pico-8 play session: no input (idle), after a click and taps of 🅾, ❎, 🅾+❎, 🅾 in the second before t = 0

[t = 1 s] idle ~1s (no d-pad/buttons)
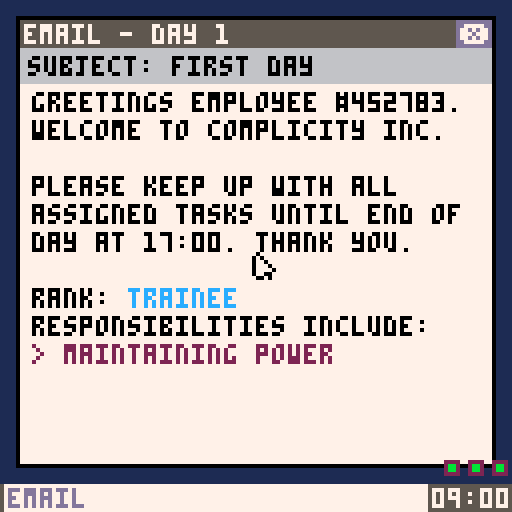

pico-8 cartridge
version 15
__lua__
-- complicity inc.
-- by connor halford

--[[
made solo in 48 hours for
ludum dare 40 compo based on
the theme 'the more you have,
the worse it is'
--]]

--[[
the fade code was written by
me during ld. i made a fade
chart myself too but it sucked
so i generated one with
http://kometbomb.net/pico8/fadegen.html
i feel like that's within rules
--]]

kinds={ --types of window
 "email",
 "click",
 "map",
 "files",
 "censor",
 "balance",
 "process",
}
title_height=7

clock_start=-10
clock_end=480 --8 hours * 60 min
ticks_per_minute=8
--ticks_per_minute=1
function new_task_clock()
 return clock+min_clock_per_task+flr(rnd(max_clock_per_task-min_clock_per_task))
end

--sfx ids
sfx_fail=0
sfx_wrong=1
sfx_right=2
sfx_scroll=3
sfx_censor=4
sfx_complete=5
sfx_email=6
sfx_click=7
sfx_file_destroy=8
sfx_file_drop=9
sfx_overtime=10
sfx_new_task=14
playing_sfx_scroll=false
playing_sfx_censor=false
channel_loop=3

censor_width=20
censor_height=8
censor_cols=flr(128/censor_width)
censor_rows=flr(32/censor_height)

jobs={
 "trainee",
 "junior",
 "associate",
 "expert",
 "senior",
 "manager",
 "administrator",
 "executive",
 "chief",
 "vice president",
 "president",
 "director",
 "partner",
 "owner",
 "prime minister",
 "king and/or queen",
 "emperor and/or empress",
 "god"
}
emails={{
 "subject: first day",
 "greetings employee #452783.",
 "welcome to complicity inc.",
 "",
 "please keep up with all",
 "assigned tasks until end of",
 "day at 17:00. thank you.",
 "",
 "job",
 "@@@",
},{
 "subject: congratulations",
 "greetings employee #452783.",
 "you have been performing",
 "your tasks well.",
 "",
 "you have been promoted to",
 "job",
 "@@@",
},{
 "subject: end of day summary",
 "greetings employee #452783.",
 "today's performance summary:",
 "completed_today",
 "maintained_today",
 "failed_today",
 "overtime_today",
 "",
 "all employees are reminded",
 "that failure to complete 3",
 "tasks in a day will lead to",
 "immediate termination.",
 "thank you.",
},{
 "subject: you're fired",
 "greetings employee #452783.",
 "you have failed to meet",
 "company standards and are",
 "being let go.",
 "",
 "days",
 "job",
 "completed_total",
 "maintained_total",
 "failed_total",
 "overtime_total",
 "",
 "have a nice day.",
}}

function draw_responsibilities(x,y)
 local dy,c=7,2
 print("responsibilities include:",x,y,0)
 if(rank>=1)print("> maintaining power",x,y+1*dy,c)
 if(rank>=2)print("> removal of unwanted assets",x,y+2*dy,c)
 if(rank>=3)print("> maintaining connections",x,y+3*dy,c)
 if(rank>=4)print("> championing our values",x,y+4*dy,c)
 if(rank>=5)print("> profit forecasts",x,y+5*dy,c)
 if(rank>=6)print("> improving society",x,y+6*dy,c)
end

function allocate_censor(b)
 b.col=next_censor%censor_cols
 b.row=flr(next_censor/censor_rows)
 for x=0,censor_width-1 do
  for y=0,censor_height-1 do
   sset(b.col*censor_width+x,
    64+b.row*censor_height+y,10)
  end
 end
 next_censor=(next_censor+1)%(censor_cols*censor_rows)
end

function add_icon(x,y,name)
 local i={}
 i.x=x i.y=y
 i.name=name
 if name=="destroy" then
  i.sx=0 i.sy=16
 end
 add(icons,i)
end

function add_window(x,y,kind)
 local w={}
 w.x=x w.y=y
 w.w=50 w.h=title_height+1
 w.tray_index=#windows+1
 w.kind=kind
 w.title=kind
 w.buttons={}
 if kind=="click" then
  w.w=56 w.h+=9
  w.title="reactor"
  w.percent=100
  add_button(w,"refuel",28,1,24,6)
 
 elseif kind=="map" then
  w.w=32 w.h+=52
  w.title="drone"
  w.pan_x=10
  w.pan_y=10
  w.cur_x=31
  w.cur_y=31
  w.target_x=w.cur_x
  w.target_y=w.cur_y
  w.visible=true
  w.percent=100
  add_button(w,"⬆️",11,36,8,6)
  add_button(w,"⬇️",11,44,8,6)
  add_button(w,"⬅️",1,40,8,6)
  add_button(w,"➡️",21,40,8,6)
 
 elseif kind=="files" then
  w.w=62 w.h+=35
  w.title="evidence"
  local rates={3,4,5,6}
  w.files={}
  for i=1,#rates do
   add(w.files,{
    x=4+(i-1)*14,y=15,percent=100,
    rate=rates[1+flr(rnd(#rates))]
   })
   w.files[#w.files].ox=w.files[#w.files].x
   w.files[#w.files].oy=w.files[#w.files].y
   del(rates,w.files[i].rate)
  end
  
 elseif kind=="censor" then
  w.w=53 w.h+=40
  w.percent=100
  w.num_done=0
  w.text={}
  w.blocks={}
  while #w.blocks<3 do
   w.blocks={}
   for y=0,3 do
    for x=0,5 do
     add(w.text,{x=x*8,y=y*8,
      s=4+flr(rnd(8))})
    end
    if rnd(1)<0.5 then --top
     add(w.blocks,{
      x=2+flr(rnd(35)),
      y=2+y*8,
      w=5+flr(rnd(10)),
      h=3,done=false})
    end
    if rnd(1)<0.5 then --bottom
     add(w.blocks,{
      x=2+flr(rnd(35)),
      y=6+y*8,
      w=5+flr(rnd(10)),
      h=3,done=false})
    end
   end
   for i=1,#w.blocks do
    allocate_censor(w.blocks[i])
   end
  end
  
 elseif kind=="balance" then
  w.w=68 w.h+=30
  w.percent=100
  w.target=1000*(11+flr(rnd(12)))
  w.target+=100*flr(rnd(10))
  local delta=1000*(3+flr(rnd(4)))
  delta+=100*flr(rnd(10))
  if rnd(1)<0.5 then
   w.current=w.target-delta
  else
   w.current=w.target+delta
  end
  add_button(w,"+$100",1,14,20,6)
  add_button(w,"+$200",23,14,20,6)
  add_button(w,"+$500",45,14,20,6)
  add_button(w,"-$100",1,22,20,6)
  add_button(w,"-$200",23,22,20,6)
  add_button(w,"-$500",45,22,20,6)
  
 elseif kind=="process" then
  w.w=63 w.h+=29
  w.heads={"🐱","😐"}
  w.bodies={"웃","★"}
  w.colors={9,12,2,11}
  w.watch={
   head=w.heads[1+flr(rnd(#w.heads))],
   col=w.colors[1+flr(rnd(#w.colors))]
  }
  w.jail={
   head=w.heads[1+flr(rnd(#w.heads))],
   col=w.colors[1+flr(rnd(#w.colors))]
  }
  while match(w.watch,w.jail) do
   w.jail={
    head=w.heads[1+flr(rnd(#w.heads))],
    col=w.colors[1+flr(rnd(#w.colors))]
   }
  end
  w.people={}
  w.wrong=0
  w.percent=100
  for i=1,15 do
   if rnd(1)<0.2 then
    if rnd(1)<0.5 then
     add(w.people,{
      head=w.watch.head,
      body=w.bodies[1+flr(rnd(#w.bodies))],
      col=w.watch.col })
    else
     add(w.people,{
      head=w.jail.head,
      body=w.bodies[1+flr(rnd(#w.bodies))],
      col=w.jail.col })
    end
   else
    add(w.people,{
     head=w.heads[1+flr(rnd(#w.heads))],
     body=w.bodies[1+flr(rnd(#w.bodies))],
     col=w.colors[1+flr(rnd(#w.colors))]})
   end
  end
  add_button(w,"☉",1,15,8,6)
  add_button(w,"▥",11,15,8,6)
  add_button(w,"⌂",21,15,8,6)
  
 elseif kind=="email" then
  w.w=119 w.h=112
  add_button(w,"❎",w.w-10,-title_height,8,6)
  w.email=1
  email_open=true
 end
 
 add(windows,w)
 if w.kind=="email" then
  w_start=-1 f_start=-1
  i_start=-1 dragging=nil
 elseif dragging=="window" or dragging=="file" then
  bring_to_front(w_start)
  w_start=#windows
 end
end

function add_email(email)
 add_window(4,4,"email")
 windows[#windows].email=email
 sfx(sfx_email)
end

function match(a,b)
 return a.head==b.head and a.col==b.col
end

function add_button(w,str,x,y,wd,h)
 local b={}
 b.str=str
 b.x=x b.y=y b.w=wd b.h=h
 add(w.buttons,b)
end

function remove_window(w)
 local tray_index=w.tray_index
 if (dragging=="window" or dragging=="file") and w==windows[#windows] then
  dragging=nil
  w_start=-1
  f_start=-1
 end
 del(windows,w)
 for i=1,#windows do
  if windows[i].tray_index>tray_index then
   windows[i].tray_index-=1
  end
 end
 if w_start>1 then
  w_start-=1
 end
end

function add_random_window(new_rank)
 local x=12+flr(rnd(64))
 local y=12+flr(rnd(64))
 sfx(sfx_new_task)
 if new_rank and rank<7 then
  if(rank==1)add_window(x,y,"click")
  if(rank==2)add_window(x,y,"files")
  if(rank==3)add_window(x,y,"map")
  if(rank==4)add_window(x,y,"censor")
  if(rank==5)add_window(x,y,"balance")
  if(rank==6)add_window(x,y,"process")
 else
  local options
  if(rank==1)options={"click"}
  if(rank==2)options={"click","files"}
  if(rank==3)options={"click","files","map"}
  if(rank==4)options={"click","files","map","censor"}
  if(rank==5)options={"click","files","map","censor","balance"}
  if(rank>=6)options={"click","files","map","censor","balance","process"}
  add_window(x,y,options[1+flr(rnd(#options))])
 end
end

function bring_to_front(i)
 if(i<1 or i>#windows)return
 local p=i
 while p<=#windows-1 do
  windows[p],windows[p+1]=windows[p+1],windows[p]
  p+=1
 end
end

function _init()
 poke(0x5f2d,1) --enable mouse
 
 pal_idx=0
 fade_dir=0
 fade_delay=0
 
 reset()
 --add_window(40,40,"click")
 --add_window(40,40,"map")
 --add_window(40,40,"files")
 --add_window(40,40,"censor")
 --add_window(40,40,"balance")
 --add_window(40,40,"process")
 --add_email(1)
end

function reset()
 windows={} --in render order
 icons={} --desktop icons
 email_open=false
 
 day=1
 rank=1
 completed_today=0
 completed_total=0
 maintained_today=0
 maintained_total=0
 failed_today=0
 failed_total=0
 overtime_total=0
 
 min_clock_per_task=60
 max_clock_per_task=120
 clock=clock_start
 clock_tick=0
 next_task_clock=new_task_clock()
 
 next_censor=0
 
 dragging=nil
 dragx=0 --pos offset
 dragy=0
 
 mx_start=0 --set on new click
 my_start=0
 w_start=-1 --clicked window
 b_start=-1 --clicked button
 i_start=-1 --clicked icon
 f_start=-1 --clicked file
 
 add_icon(4,4,"destroy")
end

function debug_update()
 if btnp(4) then
  add_random_window()
 end
 if btnp(5) then
  clock=clock_end
 end
 if btnp(0) then
  fade_dir=1
 end
end

function _update60()
 pmx=mx --previous frame's input
 pmy=my
 pmb=mb
 mx=stat(32) --mouse x
 my=stat(33) --mouse y
 mb=stat(34) --mouse buttons
 
 --screen fade
 local fade_spd=1
 if fade_dir<0 then
  pal_idx=max(0,pal_idx-fade_spd)
  if(pal_idx==0)fade_dir=0
 elseif fade_dir>0 then
  pal_idx=min(15,pal_idx+fade_spd)
  if(pal_idx>=15 and fade_delay==0)fade_delay=30
 end
 if fade_delay>0 then
  fade_delay-=1
  if fade_delay<=0 then
   windows={}
   w_start=-1
   if failed_today>=3 then
    --reset after game over
    reset()
   else
    --progress to next day
    clock=clock_start
    day+=1 rank+=1
    completed_today=0
    maintained_today=0
    failed_today=0
    min_clock_per_task=max(30,60-4*rank)
    max_clock_per_task=max(70,120-4*rank)
   end
   fade_dir=-1
  end
 end
 if(fade_dir~=0)return
 
 --mouseover, update, failure
 mouseover=nil
 for i=#windows,1,-1 do
  local w=windows[i]
  if mouseover==nil and in_window(mx,my,w) then
   mouseover=w
  end
  
  update_window(w)
  
  --task failure
  local fail=false
  if w.kind=="click" or w.kind=="map" or w.kind=="censor" or w.kind=="balance" then
   if(w.percent<=0)fail=true
  elseif w.kind=="files" then
   for f=1,#w.files do
    if(w.files[f].percent<=0)fail=true
   end
  elseif w.kind=="process" then
   if(w.wrong>=3 or w.percent<=0)fail=true
  end
  if fail then
   failed_today+=1
   failed_total+=1
   sfx(sfx_fail)
   if w_start>=1 and w_start<=#windows and w==windows[w_start] then
    w_start=-1
   end
   remove_window(w)
   if failed_today>=3 then
    maintained_total+=calc_maintained()
    overtime_total+=max(0,clock-clock_end)
    windows={}
    w_start=-1
    add_email(4)
    break
   end
  end
 end
 
 if release() and playing_sfx_scroll then
  playing_sfx_scroll=false
  sfx(-2,channel_loop)
 end
 
 if click() then
  mx_start=mx
  my_start=my
  w_start=-1
  b_start=-1
  i_start=-1
  f_start=-1
  
  --click window brings to front
  for i=#windows,1,-1 do
   local w=windows[i]
   if in_window(mx,my,w) then
    bring_to_front(i)
    w_start=#windows
    
    --click buttons in window
    for j=1,#w.buttons do
     local b=w.buttons[j]
     if in_rect(mx,my,w.x+1+b.x,w.y+1+title_height+b.y,b.w,b.h) then
      button_click(w,b)
      b_start=j
      break
     end
    end
    
    --click files in window
    if w.kind=="files" and not email_open then
     for j=1,#w.files do
      local f=w.files[j]
      if in_rect(mx,my,w.x+1+f.x,w.y+1+title_height+f.y,9,14) then
       f_start=j
       break
      end
     end
    end
    
    break
   end
  end
  
  --grab icons
  if w_start==-1 then
   for i=1,#icons do
    if in_rect(mx,my,icons[i].x,icons[i].y,16,16) then
     i_start=i
    end
   end
  end
 end
 
 if held() and w_start>0 and b_start>0 then
  button_hold(windows[w_start],windows[w_start].buttons[b_start])
 end
 
 --drag things around
 if dragging=="window" then
  windows[#windows].x=mx-dragx
  windows[#windows].y=my-dragy
  if not held() then
   dragging=nil
   sfx(sfx_file_drop)
  end
  
 elseif dragging=="icon" then
  icons[i_start].x=mx-dragx
  icons[i_start].y=my-dragy
  if not held() then
   dragging=nil
   sfx(sfx_file_drop)
   --icons[i_start].x=8*flr(icons[i_start].x/8)
   --icons[i_start].y=8*flr(icons[i_start].y/8)
  end
  
 elseif dragging=="file" then
  local f=windows[w_start].files[f_start]
  f.x=mx-dragx
  f.y=my-dragy
  if not held() then
   dragging=nil
   local destroyed=false
   for i=1,#icons do
    if icons[i].name=="destroy"
    and in_rect(mx,my,icons[i].x,icons[i].y,16,16) then
     del(windows[w_start].files,f)
     destroyed=true
     sfx(sfx_file_destroy)
     if #windows[w_start].files==0 then
      complete_task(windows[w_start])
     end
     break
    end
   end
   if not destroyed then
    f.x=f.ox f.y=f.oy
    sfx(sfx_file_drop)
   end
  end
  
 elseif held() then
  if w_start>0 then
   local w=windows[w_start]
   if in_title(mx_start,my_start,w) then
    sfx(sfx_click)
    dragging="window"
    dragx=mx-w.x
    dragy=my-w.y
   elseif f_start>0 then
    sfx(sfx_click)
    dragging="file"
    dragx=mx-windows[w_start].files[f_start].x
    dragy=my-windows[w_start].files[f_start].y
   end
  elseif i_start>0 then
   sfx(sfx_click)
   dragging="icon"
   dragx=mx-icons[i_start].x
   dragy=my-icons[i_start].y
  end
 end
 
 --remove completed censors
 for i=#windows,1,-1 do
  if windows[i].kind=="censor"
  and windows[i].num_done==#windows[i].blocks then
   complete_task(windows[i])
   if playing_sfx_censor then
    playing_sfx_censor=false
    sfx(-2,channel_loop)
   end
  end
 end
 
 --clock
 if not email_open then
  clock_tick+=1
  if clock_tick>=ticks_per_minute then
   clock+=1
   clock_tick-=ticks_per_minute
   if clock==0 then
    if(day==1)add_email(1)
    if(day>1)add_email(2)
   elseif day==1 and clock==90 then
    rank+=1
    add_email(2)
   elseif clock>=next_task_clock
   and clock<clock_end-30 then --don't spawn in last half hour
    add_random_window()
    next_task_clock=new_task_clock()
   elseif clock>=clock_end then
    --detect end of day
    maintained_today=calc_maintained()
    if maintained_today==#windows then
     maintained_total+=maintained_today
     overtime_total+=max(0,clock-clock_end)
     windows={}
     w_start=-1
     add_email(3)
    elseif clock-1<clock_end then
     sfx(sfx_overtime)
    end
   end
  end
 end
 
 --debug_update()
end

function update_window(w)
 if(email_open)return
 
 local scale=1+((rank-1)/10)
 
 if w.kind=="click" then
  w.percent=max(0,w.percent-0.08*scale)
  
 elseif w.kind=="map" then
  local dx=w.target_x-w.cur_x
  local dy=w.target_y-w.cur_y
  local d_sqr=dx*dx+dy*dy
  if d_sqr<=1 then
   --pick new target when close
   w.target_x=5+flr(rnd(57))
   w.target_y=5+flr(rnd(57))
  else
   --move to target
   local spd=0.1
   local ang=atan2(dx,dy)
   w.cur_x+=cos(ang)*spd
   w.cur_y+=sin(ang)*spd
  end
  --visibility detection
  w.visible=true
  local l,r=w.x+2,w.x+26
  local t,b=w.y+2+title_height,w.y+26+title_height
  local x,y=map_to_screen(w)
  if(x<l or x>r or y<t or y>b)w.visible=false
  if w.visible then
   w.percent=min(101,w.percent+0.08*scale)
  else
   w.percent=max(0,w.percent-0.08*scale)
  end
  
 elseif w.kind=="files" then
  for f=1,#w.files do
   w.files[f].percent=max(0,w.files[f].percent-w.files[f].rate*scale/100)
  end
  
 elseif w.kind=="censor" then
  local any_painting=false
  for i=1,#w.blocks do
   local b=w.blocks[i]
   if w==mouseover and dragging==nil
   and in_rect(mx,my,w.x+1+b.x,w.y+1+title_height+b.y,b.w-1,b.h-1)
   and not b.done then
    --paint into censor slot
    local sx=b.col*censor_width+mx-w.x-1-b.x
    local sy=64+1+b.row*censor_height+my-w.y-2-title_height-b.y
    sset(sx,sy,0)
    sset(sx+1,sy,0)
    sset(sx-1,sy,0)
    sset(sx,sy+1,0)
    sset(sx,sy-1,0)
    any_painting=true
    
    --sfx
    if not playing_sfx_censor then
     playing_sfx_censor=true
     sfx(sfx_censor,channel_loop)
    end
    
    --calculate if done
    sx=b.col*censor_width
    sy=64+b.row*censor_height
    local painted=0
    for x=0,b.w-1 do
     for y=0,b.h-1 do
      if sget(sx+x,sy+y)==0 then
       painted+=1
      end
     end
    end
    b.done=(painted==b.w*b.h)
    if(b.done)w.num_done+=1
    break
   end
  end
  if w==mouseover and not any_painting and playing_sfx_censor then
   playing_sfx_censor=false
   sfx(-2,channel_loop)
  end
  if w.num_done<#w.blocks then
   w.percent=max(0,w.percent-0.05*scale)
  end
  
 elseif w.kind=="balance" then
  w.percent=max(0,w.percent-0.03*scale)
  
 elseif w.kind=="process" then
  w.percent=max(0,w.percent-0.04*scale)
 end
end

function button_click(w,b)
 if w.kind~="map" then
  sfx(sfx_click)
 end
 
 if w.kind=="email" then
  --only one button: ❎
  email_open=false
  if w.email==3 then
   --progress to next day
   fade_dir=1
  elseif w.email==4 then
   --reset after game over
   fade_dir=1
  else
   add_random_window(true)
  end
  remove_window(w)
  next_task_clock=new_task_clock()
  w_start=-1
 end
 if(email_open)return
 
 if w.kind=="click" then
  --only one button: refuel
  w.percent=min(101,w.percent+10)
  
 elseif w.kind=="balance" then
  if(b.str=="+$100")w.current+=100
  if(b.str=="+$200")w.current+=200
  if(b.str=="+$500")w.current+=500
  if(b.str=="-$100")w.current-=100
  if(b.str=="-$200")w.current-=200
  if(b.str=="-$500")w.current-=500
  if w.current==w.target then
   complete_task(w)
  end
  
 elseif w.kind=="process" then
  if b.str=="☉" then
   if not match(w.watch,w.people[1]) then
    w.wrong+=1
    sfx(sfx_wrong)
   else
    sfx(sfx_right)
   end
  elseif b.str=="▥" then
   if not match(w.jail,w.people[1]) then
    w.wrong+=1
    sfx(sfx_wrong)
   else
    sfx(sfx_right)
   end
  elseif b.str=="⌂" then
   if match(w.watch,w.people[1]) or match(w.jail,w.people[1]) then
    w.wrong+=1
    sfx(sfx_wrong)
   else
    sfx(sfx_right)
   end
  end
  del(w.people,w.people[1])
  if #w.people==0 then
   complete_task(w)
  end
 end
end

function button_hold(w,b)
 if(email_open)return
 
 if w.kind=="map" then
  local spd=0.2
  if(b.str=="⬆️")w.pan_y=max(0,w.pan_y-spd)
  if(b.str=="⬇️")w.pan_y=min(20,w.pan_y+spd)
  if(b.str=="⬅️")w.pan_x=max(0,w.pan_x-spd)
  if(b.str=="➡️")w.pan_x=min(20,w.pan_x+spd)
  if not playing_sfx_scroll then
   playing_sfx_scroll=true
   sfx(sfx_scroll,channel_loop)
  end
 end
end

function complete_task(w)
 remove_window(w)
 completed_today+=1
 completed_total+=1
 w_start=-1
 f_start=-1
 sfx(sfx_complete)
 
 --if you complete something and
 --now there's nothing to do,
 --reduce timer dramatically
 if #windows==0 and clock<clock_end then
  local d=next_task_clock-clock
  local d2=15+flr(rnd(15))
  if(d>d2)next_task_clock=clock+d2
 end
end

function _draw()
 pal()
 palt()
 
 --screen fade
 for i=0,15 do
  pal(i,sget(32+pal_idx,8+i))
 end
 
 --cls
 rectfill(0,0,127,127,1)
 
 --draw icons
 for i=1,#icons do
  sspr(icons[i].sx,icons[i].sy,16,16,icons[i].x,icons[i].y)
  --local w=4*#icons[i].name
  --print(icons[i].name,icons[i].x+8-0.5*w,icons[i].y+17,7)
 end
 
 --draw windows
 for i=1,#windows do
  draw_window(windows[i])
 end
 
 draw_tray()
 
 --draw cursor
 if dragging=="icon" then
  sspr(icons[i_start].sx,icons[i_start].sy,16,16,icons[i_start].x,icons[i_start].y)
 elseif dragging=="file" then
  draw_file(windows[w_start],windows[w_start].files[f_start])
 end
 palt(0,false)
 palt(15,true)
 spr(1,mx-1,my-1)
 
 --debug_draw()
end

function draw_window(w)
 local l,r=w.x,w.x+w.w--left/right
 local t,b=w.y,w.y+w.h--top/bottom
 
 --window and title
 rect(l,t,r,b,0)
 l+=1 t+=1 r-=1 b-=1
 local bc=6
 if(w==windows[#windows])bc=7
 rectfill(l,t,r,b,bc)
 rectfill(l,t,r,t+title_height-1,5)
 print(w.title,l+1,t+1,bc)
 if w.kind=="email" then
  print("- day "..day,l+25,t+1,bc)
 end
 
 --buttons
 t+=title_height
 local x,y,wd,h
 for i=1,#w.buttons do
  local b=w.buttons[i]
  bc=13
  if w==mouseover and dragging==nil
  and in_rect(mx,my,l+b.x,t+b.y,b.w,b.h) then
   bc=14
  end
  rectfill(l+b.x,t+b.y,l+b.x+b.w,t+b.y+b.h,bc)
  print(b.str,l+b.x+1,t+b.y+1,7)
 end
 
 --custom per window type
 if w.kind=="click" then
  draw_bar(w,1,1,25,7,w.percent)

 elseif w.kind=="map" then
  --map
  rectfill(l+2,t+1,l+27,t+26,0)
  clip(l+3,t+2,24,24)
  sspr(96+w.pan_x,0+w.pan_y,12,12,l+3,t+2,24,24)
  --target
  local x,y=map_to_screen(w)
  rect(x,y,x+1,y+1,8)
  --compass
  if not w.visible then
   local cx,cy,length=l+13,t+13,7
   local dx,dy=x-cx,y-cy
   local ang=atan2(dx,dy)
   local endx,endy=cx+cos(ang)*length,cy+sin(ang)*length
   line(cx,cy,endx,endy,14)
   pset(endx,endy,8)
  end
  clip()
  draw_bar(w,3,28,24,7,w.percent)
  
 elseif w.kind=="files" then
  print("sensitive files",l+1,t+1,8)
  print("please dispose",l+3,t+7,8)
  for f=1,#w.files do
   draw_file(w,w.files[f])
  end
  
 elseif w.kind=="censor" then
  draw_bar(w,1,35,50,4,w.percent)
  rectfill(l+1,t+1,l+50,t+33,15)
  for i=1,#w.text do
   spr(w.text[i].s,l+2+w.text[i].x,t+1+w.text[i].y)
  end
  palt(0,false)
  palt(10,true)
  for i=1,#w.blocks do
   local b=w.blocks[i]
   sspr(b.col*censor_width,
    64+b.row*censor_height,
    b.w,b.h,w.x+1+b.x,w.y+1+title_height+b.y)
   if not w.blocks[i].done then
    rect(l+b.x-1,t+b.y-1,l+b.x+b.w,t+b.y+b.h,8)
   end
  end
  palt()
  
 elseif w.kind=="balance" then
  dollar(w.target,l+7,t+2,2)
  dollar(w.current,l+37,t+2,8)
  draw_bar(w,1,9,65,4,w.percent)
  
 elseif w.kind=="process" then
  line(l+32,t+1,l+32,t+21,5)
  print("☉",l+34,t+1,0)
  line(l+32,t+7,l+60,t+7,5)
  print("▥",l+34,t+9,0)
  line(l+32,t+15,l+60,t+15,5)
  print("⌂",l+34,t+17,0)
  print("other",l+42,t+17,13)
  draw_person(w.watch,l+42,t+1)
  draw_person(w.jail,l+42,t+9)
  rect(l+10,t+1,l+20,t+13,5)
  draw_person(w.people[1],l+12,t+3)
  if #w.people>1 then
   draw_person(w.people[2],l+1,t+3)
  end
  for i=0,2 do
   rectfill(l+39+i*6,t+24,l+42+i*6,t+27,2)
   local c=11
   if(w.wrong>=i+1)c=8
   rect(l+40+i*6,t+25,l+41+i*6,t+26,c)
  end
  draw_bar(w,1,24,29,4,w.percent)
  
 elseif w.kind=="email" then
  rectfill(l,t,l+w.w-2,t+8,6)
  print(emails[w.email][1],l+2,t+2,0)
  for i=2,#emails[w.email] do
   local text=emails[w.email][i]
   local x,y=l+3,t+11+7*(i-2)
   if text=="@@@" then
    draw_responsibilities(x,y)
   elseif text=="job" then
    print("rank:",x,y,0)
    print(jobs[rank],x+24,y,12)
   elseif text=="completed_today" then
    print(" "..completed_today.." task"..s(completed_today).." completed",x,y,3)
   elseif text=="maintained_today" then
    print(" "..maintained_today.." task"..s(maintained_today).." maintained",x,y,3)
   elseif text=="failed_today" then
    print(" "..failed_today.." task"..s(failed_today).." failed",x,y,8)
   elseif text=="overtime_today" then
    print(" "..(clock-clock_end).." min"..s(clock-clock_end).." unpaid overtime",x,y,8)
   elseif text=="days" then
    print("you worked for "..day.." day"..s(day),x,y,0)
   elseif text=="completed_total" then
    print(" "..completed_total.." task"..s(completed_total).." completed",x,y,3)
   elseif text=="maintained_total" then
    print(" "..maintained_total.." task"..s(maintained_total).." maintained",x,y,3)
   elseif text=="failed_total" then
    print(" "..failed_total.." tasks failed",x,y,8)
   elseif text=="overtime_total" then
    print(" "..overtime_total.." min"..s(overtime_total).." unpaid overtime",x,y,8)
   else
    print(text,x,y,0)
   end
  end
 end
end

function s(n) --for plural strings
 if(n==1)return ""
 return "s"
end

function draw_person(p,x,y)
 if p.body then
  print(p.body,x,y+4,p.col)
 end
 print(p.head,x,y,p.col)
end

function dollar(d,x,y,c)
 local s="$"..abs(d)
 if(d<0)s="-"..s
 print(s,x,y,c)
end

function draw_file(w,f)
 local l,t=w.x+1,w.y+1+title_height
 sspr(16,16,16,16,w.x+1+f.x,t+f.y)
 draw_bar(w,f.x-1,f.y+15,11,4,f.percent)
end

function draw_bar(w,x,y,wd,h,percent)
 local l,t=w.x+1,w.y+1+title_height
 rect(l+x,t+y,l+x+wd-1,t+y+h-1,2)
 bc=8+flr((percent-0.5)/25)
 if percent>0 then
  rectfill(l+x+1,t+y+1,
  l+x+1+(wd-3)*(percent/100),
  t+y+h-2,bc)
 end
end

function map_to_screen(w)
 local x=w.x+2+w.cur_x-2*flr(w.pan_x)
 local y=w.y+title_height+2+w.cur_y-2*flr(w.pan_y)
 return x,y
end

function draw_tray()
 rectfill(0,121,127,127,5)
 
 local tw=(107-#windows)/#windows
 local x,y=1,0
 local ti=1
 while ti<=#windows do
  for i=1,#windows do
   local w=windows[i]
   if w.tray_index==ti then
    clip()
    local bc=6
    if(i==#windows)bc=7
    
    --click tray to pick window
    if in_rect(mx,my,flr(x),121,tw-1,6) then
     if(dragging==nil)bc=15
     if click() then
      bring_to_front(i)
      sfx(sfx_click)
     end
    end
    
    rectfill(x,121,x+tw-1,127,bc)
    clip(x,122,tw,5)
    print(w.title,x+1,122,13)
    
    x+=tw+1
    break
   end
  end
  ti+=1
 end
 clip()
 
 --today fails
 x,y=111,115
 for i=0,2 do
  rectfill(x+i*6,y,x+3+i*6,y+3,2)
  local c=11
  if(failed_today>=i+1)c=8
  rect(x+1+i*6,y+1,x+2+i*6,y+2,c)
 end
 
 --clock
 local c=7
 if(clock>clock_end)c=8
 print(get_time_str(),108,122,c)
end

function debug_draw()
 rectfill(0,0,128,4,14)
 local d="nil"
 if(dragging~=nil)d=dragging
 print("x"..mx
 .." y"..my
 .." b"..mb
 .." d"..d
 .." c"..clock
 .." n"..next_task_clock
 .." "..min_clock_per_task.."-"..max_clock_per_task
 ,0,0,7)
end

function calc_maintained()
 local maintained=0
 for i=1,#windows do
  if windows[i].kind=="click"
  or windows[i].kind=="map" then
   maintained+=1
  end
 end
 return maintained
end

function click()
 return band(pmb,1)==0 and
  band(mb,1)==1
end

function release()
 return band(pmb,1)==1 and
  band(mb,1)==0
end

function held()
 return band(mb,1)==1
end

function get_time()
 local hour=9+flr(clock/60)
 local minute=clock%60
 return hour,minute
end

function get_time_str()
 local h,m=get_time()
 if(h<10)h="0"..h
 if(m<10)m="0"..m
 return h..":"..m
end

function in_rect(px,py,x,y,w,h)
 if(px<x)return false
 if(px>x+w)return false
 if(py<y)return false
 if(py>y+h)return false
 return true
end

function in_title(x,y,w)
 return in_rect(x,y,w.x,w.y,w.w,title_height-1)
end

function in_window(x,y,w)
 return in_rect(x,y,w.x,w.y,w.w,w.h)
end
__gfx__
00000000f0ffffff0000000000000000ffffffffffffffffffffffffffffffffffffffffffffffffffffffffffffffff33333333335555555555555555533333
00000000070fffff0000000000000000f5fff55fffffff5ffff5fffff5fff5fffff5fff5fff5ff5ff5fffffffff5ff5f33333333355555555555555555553333
007007000770ffff0000000000000000f5f5f5f5f55f5f5ff55f55ff5f55f5fff55ff5f5f5f5ff5ff55ff5f55f5f5f5f33333333555555533333555555553333
0007700007770fff0000000000000000ff5f5fff55fff5ffff5fff5f55ff5f5fffff55fff5fff5ffff55fff5fff5f5ff66333335555555533333363355555333
00077000077770ff0000000000000000ffffffffffffffffffffffffffffffffffffffffffffffffffffffffffffffff36663555555555553333363333555533
0070070007700fff0000000000000000f5fffff5fff5fffff5fffffff5ffffffffff5ffff5f55ffffff5ffffff55ffff33366555553355555333663333555555
00000000f0070fff0000000000000000ff5f5f55f5f5f5fff5ff55f5f5f5555fff5f5ff5f55f5f5ff5f5ff55ff5f5f5f33335555533355553333633333555555
00000000ffffffff0000000000000000ff5f55ff5ff5ff5fff5f5fffff5f5ffff5ff5f5ffff5ffffffff5fff5ff55fff33335555333335553333633333555555
00000000000000000000000000000000000000000000000000000000000000000000000000000000000000000000000033335555333335533333633335555335
00000000000000000000000000000000111111100000000000000000000000000000000000000000000000000000000033355553333335533336333335553333
00000000000000000000000000000000222222111000000000000000000000000000000000000000000000000000000033355553333335553335533355533333
00000000000000000000000000000000333333111000000000000000000000000000000000000000000000000000000033555533333365555555555555533333
00000000000000000000000000000000444222221100000000000000000000000000000000000000000000000000000035555333333663555555555553333333
00000000000000000000000000000000555551111100000000000000000000000000000000000000000000000000000055555333333633355555555533333333
0000000000000000000000000000000066dddd555511100000000000000000000000000000000000000000000000000055566663336633333555533333333333
0000000000000000000000000000000076666ddd5551100000000000000000000000000000000000000000000000000055533336666333333555533333366666
00000dddd00000009994444000000000888822222200000000000000000000000000000000000000000000000000000055333333336633333355553333363333
00ddd6666ddd000099999fff00000000999444444550000000000000000000000000000000000000000000000000000055333333333363333355553333663333
0d6666666666d0009999999ff0000000aa9994445555000000000000000000000000000000000000000000000000000055333333333363333355556336633333
d666666666666d009559999ff0000000bbb333333300000000000000000000000000000000000000000000000000000055333333333363333355556666333333
dd6666666666dd009995599ff0000000ccccc3311111100000000000000000000000000000000000000000000000000055533333333363355555553336633333
ddddd6666ddddd009999999ff0000000ddd555511111000000000000000000000000000000000000000000000000000055553333333335555555553333633333
dddddddddddddd009559999ff0000000eeed44222221100000000000000000000000000000000000000000000000000055553335555555555555533333663335
0ddd88dd88ddd0009995599ff0000000ff6ddd555551100000000000000000000000000000000000000000000000000055555555555555555555333333335555
0ddd88dd88ddd0009999999ff0000000000000000000000000000000000000000000000000000000000000000000000035555555555555333555333333555555
0ddddd88ddddd0009999999ff0000000000000000000000000000000000000000000000000000000000000000000000035555555555333333555533335555555
00dddd88dddd00009999999ff0000000000000000000000000000000000000000000000000000000000000000000000033555553355533333555555555555555
00dd88dd88dd00009999999ff0000000000000000000000000000000000000000000000000000000000000000000000033655333355533333355555555533333
00dd88dd88dd000000999990f0000000000000000000000000000000000000000000000000000000000000000000000033633333355533333335555533333333
00dddddddddd00000000099000000000000000000000000000000000000000000000000000000000000000000000000033633333335533333363555333333333
000dddddddd000000000000000000000000000000000000000000000000000000000000000000000000000000000000033663333335533333663355333333333
0000dddddd0000000000000000000000000000000000000000000000000000000000000000000000000000000000000033363333335553336633355533333333
00000000000000000000000000000000000000000000000000000000000000000000000000000000000000000000000000000000000000000000000000000000
00000000000000000000000000000000000000000000000000000000000000000000000000000000000000000000000000000000000000000000000000000000
00000000000000000000000000000000000000000000000000000000000000000000000000000000000000000000000000000000000000000000000000000000
00000000000000000000000000000000000000000000000000000000000000000000000000000000000000000000000000000000000000000000000000000000
00000000000000000000000000000000000000000000000000000000000000000000000000000000000000000000000000000000000000000000000000000000
00000000000000000000000000000000000000000000000000000000000000000000000000000000000000000000000000000000000000000000000000000000
00000000000000000000000000000000000000000000000000000000000000000000000000000000000000000000000000000000000000000000000000000000
00000000000000000000000000000000000000000000000000000000000000000000000000000000000000000000000000000000000000000000000000000000
00000000000000000000000000000000000000000000000000000000000000000000000000000000000000000000000000000000000000000000000000000000
00000000000000000000000000000000000000000000000000000000000000000000000000000000000000000000000000000000000000000000000000000000
00000000000000000000000000000000000000000000000000000000000000000000000000000000000000000000000000000000000000000000000000000000
00000000000000000000000000000000000000000000000000000000000000000000000000000000000000000000000000000000000000000000000000000000
00000000000000000000000000000000000000000000000000000000000000000000000000000000000000000000000000000000000000000000000000000000
00000000000000000000000000000000000000000000000000000000000000000000000000000000000000000000000000000000000000000000000000000000
00000000000000000000000000000000000000000000000000000000000000000000000000000000000000000000000000000000000000000000000000000000
00000000000000000000000000000000000000000000000000000000000000000000000000000000000000000000000000000000000000000000000000000000
00000000000000000000000000000000000000000000000000000000000000000000000000000000000000000000000000000000000000000000000000000000
00000000000000000000000000000000000000000000000000000000000000000000000000000000000000000000000000000000000000000000000000000000
00000000000000000000000000000000000000000000000000000000000000000000000000000000000000000000000000000000000000000000000000000000
00000000000000000000000000000000000000000000000000000000000000000000000000000000000000000000000000000000000000000000000000000000
00000000000000000000000000000000000000000000000000000000000000000000000000000000000000000000000000000000000000000000000000000000
00000000000000000000000000000000000000000000000000000000000000000000000000000000000000000000000000000000000000000000000000000000
00000000000000000000000000000000000000000000000000000000000000000000000000000000000000000000000000000000000000000000000000000000
00000000000000000000000000000000000000000000000000000000000000000000000000000000000000000000000000000000000000000000000000000000
00000000000000000000000000000000000000000000000000000000000000000000000000000000000000000000000000000000000000000000000000000000
00000000000000000000000000000000000000000000000000000000000000000000000000000000000000000000000000000000000000000000000000000000
00000000000000000000000000000000000000000000000000000000000000000000000000000000000000000000000000000000000000000000000000000000
00000000000000000000000000000000000000000000000000000000000000000000000000000000000000000000000000000000000000000000000000000000
00000000000000000000000000000000000000000000000000000000000000000000000000000000000000000000000000000000000000000000000000000000
00000000000000000000000000000000000000000000000000000000000000000000000000000000000000000000000000000000000000000000000000000000
00000000000000000000000000000000000000000000000000000000000000000000000000000000000000000000000000000000000000000000000000000000
00000000000000000000000000000000000000000000000000000000000000000000000000000000000000000000000000000000000000000000000000000000
cccccccccccccccccccccccccccccccccccccccccccccccccccccccccccccccccccccccccccccccccccccccccccccccccccccccccccccccccccccccccccccccc
c000cccccccccccccccccccccccccccccccccccccccccccccccccccccccccccccccccccccccccccccccccccccccccccccccccccccccccccccccccccccccccccc
c0c0cccccccccccccccccccccccccccccccccccccccccccccccccccccccccccccccccccccccccccccccccccccccccccccccccccccccccccccccccccccccccccc
c0cccccccccccccccccccccccccccccccccccccccccccccccccccccc0000cccccccccccc000c000ccccccccccccccccccccccccccccccccccccccccccccccccc
c0cccccccccccccccccccccccccccccccc0000cccccccccccccccccc0cccccc0000cccc00ccc0cc0cccccccccccccccccccccccccccccccccccccccccccccccc
c0cccccc00ccc0000ccccccccccccccccc0cccccc00000ccc0000ccc0000ccc0ccc0cc0cccc00ccccccccccccccccccccccccccccccccccccccccccccccccccc
00000cc0cc0cc0cccccccccccccccccccc0cccccc0cc00ccc0cc0cccccc0ccc0ccc0cc0cccc00ccccccccccccccccccccccccccccccccccccccccccccccccccc
c0ccccc0cc0cc0cccccccccccccccccccc0cccccc000ccccc0cc0cccccc0ccc0ccc0cc0ccccc000ccccccccccccccccccccccccccccccccccccccccccccccccc
c0ccccc0cc0cc0cccccccccccccccccccc000cccc00cccccc0cc0ccc0000ccc00c00cc00cccccc0ccccccccccccccccccccccccccccccccccccccccccccccccc
c0cccccc00ccc0cccccccccccccccccccccc00cccc00c0cccccccccccccccccc000cccc0ccccc00ccccccccccccccccccccccccccccccccccccccccccccccccc
ccccccccccccccccccccccccccccccccccccccccccc000ccccccccccccccccccccccccccccc000cccccccccccccccccccccccccccccccccccccccccccccccccc
cccccccccccccccccccccccccccccccccccccccccccccccccccccccccccccccccccccccccccccccccccccccccccccccccccccccccccccccccccccccccccccccc
cccccccccccccccccccccccccccccccccccccccccccccccccccccccccccccccccccccccccccccccccccccccccccccccccccccccccccccccccccccccccccccccc
cccccccccccccccccccccccccccccccccccccccccccccccccccccccccccccccccccccccccccccccccccccccccccccccccccccccccccccccccccccccccccccccc
cccccccccccccccccccccccccccccccccccccccccccccccccccccccccccccccccccccccccccccccccccccccccccccccccccccccccccccccccccccccccccccccc
cccccccccccccccccccccccccccccccccccccccccccccccccccccccccccccccccccccccccccccccccccccccccccccccccccccccccccccccccccccccccccccccc
cccccccccccccccccccccccccccccccccccccccccccccccccccccccccccccccccccccccccccccccccccccccccccccccccccccccccccccccccccccccccccccccc
cccccccccccccccccccccccccccccccccccccccccccccccccccccccccccccccccccccccccccccccccccccccccccccccccccccccccccccccccccccccccccccccc
cccccccccccccccccccccccccccccccccccccccccccccccccccccccccccccccccccccccccccccccccccccccccccccccccccccccccccccccccccccccccccccccc
cccccccccccccccccccccccccccccccccccccccccccccccccccccccccccccccccccccccccccccccccccccccccccccccccccccccccccccccccccccccccccccccc
cccccccccccccccccccccccccccccccccccccccccccccccccccccccccccccccccccccccccccccccccccccccccccccccccccccccccccccccccccccccccccccccc
cccccccccccccccccccccccccccccccccccccccccccccccccccccccccccccccccccccccccccccccccccccccccccccccccccccccccccccccccccccccccccccccc
cccccccccccccccccccccccccccccccccccccccccccccccccccccccccccccccccccccccccccccccccccccccccccccccccccccccccccccccccccccccccccccccc
cccccccccccccccccccccccccccccccccccccccccccccccccccccccccccccccccccccccccccccccccccccccccccccccccccccccccccccccccccccccccccccccc
cccccccccccccccccccccccccccccccccccccccccccccccccccccccccccccccccccccccccccccccccccccccccccccccccccccccccccccccccccccccccccccccc
cccccccccccccccccccccccccccccccccccccccccccccccccccccccccccccccccccccccccccccccccccccccccccccccccccccccccccccccccccccccccccccccc
cccccccccccccccccccccccccccccccccccccccccccccccccccccccccccccccccccccccccccccccccccccccccccccccccccccccccccccccccccccccccccccccc
cccccccccccccccccccccccccccccccccccccccccccccccccccccccccccccccccccccccccccccccccccccccccccccccccccccccccccccccccccccccccccccccc
cccccccccccccccccccccccccccccccccccccccccccccccccccccccccccccccccccccccccccccccccccccccccccccccccccccccccccccccccccccccccccccccc
cccccccccccccccccccccccccccccccccccccccccccccccccccccccccccccccccccccccccccccccccccccccccccccccccccccccccccccccccccccccccccccccc
cccccccccccccccccccccccccccccccccccccccccccccccccccccccccccccccccccccccccccccccccccccccccccccccccccccccccccccccccccccccccccccccc
cccccccccccccccccccccccccccccccccccccccccccccccccccccccccccccccccccccccccccccccccccccccccccccccccccccccccccccccccccccccccccccccc
cccccccccccccccccccccccccccccccccccccccccccccccccccccccccccccccccccccccccccccccccccccccccccccccccccccccccccccccccccccccccccccccc
c000cccccccccccccccccccccccccccccccccccccccccccccccccccccccccccccccccccccccccccccccccccccccccccccccccccccccccccccccccccccccccccc
c0c0cccccccccccccccccccccccccccccccccccccccccccccccccccccccccccccccccccccccccccccccccccccccccccccccccccccccccccccccccccccccccccc
c0cccccccccccccccccccccccccccccccccccccccccccccccccccccc0000cccccccccccc000c000ccccccccccccccccccccccccccccccccccccccccccccccccc
c0cccccccccccccccccccccccccccccccc0000cccccccccccccccccc0cccccc0000cccc00ccc0cc0cccccccccccccccccccccccccccccccccccccccccccccccc
c0cccccc00ccc0000ccccccccccccccccc0cccccc00000ccc0000ccc0000ccc0ccc0cc0cccc00ccccccccccccccccccccccccccccccccccccccccccccccccccc
00000cc0cc0cc0cccccccccccccccccccc0cccccc0cc00ccc0cc0cccccc0ccc0ccc0cc0cccc00ccccccccccccccccccccccccccccccccccccccccccccccccccc
c0ccccc0cc0cc0cccccccccccccccccccc0cccccc000ccccc0cc0cccccc0ccc0ccc0cc0ccccc000ccccccccccccccccccccccccccccccccccccccccccccccccc
c0ccccc0cc0cc0cccccccccccccccccccc000cccc00cccccc0cc0ccc0000ccc00c00cc00cccccc0ccccccccccccccccccccccccccccccccccccccccccccccccc
c0cccccc00ccc0cccccccccccccccccccccc00cccc00c0cccccccccccccccccc000cccc0ccccc00ccccccccccccccccccccccccccccccccccccccccccccccccc
ccccccccccccccccccccccccccccccccccccccccccc000ccccccccccccccccccccccccccccc000cccccccccccccccccccccccccccccccccccccccccccccccccc
cccccccccccccccccccccccccccccccccccccccccccccccccccccccccccccccccccccccccccccccccccccccccccccccccccccccccccccccccccccccccccccccc
cccccccccccccccccccccccccccccccccccccccccccccccccccccccccccccccccccccccccccccccccccccccccccccccccccccccccccccccccccccccccccccccc
cccccccccccccccccccccccccccccccccccccccccccccccccccccccccccccccccccccccccccccccccccccccccccccccccccccccccccccccccccccccccccccccc
cccccccccccccccccccccccccccccccccccccccccccccccccccccccccccccccccccccccccccccccccccccccccccccccccccccccccccccccccccccccccccccccc
cccccccccccccccccccccccccccccccccccccccccccccccccccccccccccccccccccccccccccccccccccccccccccccccccccccccccccccccccccccccccccccccc
cccccccccccccccccccccccccccccccccccccccccccccccccccccccccccccccccccccccccccccccccccccccccccccccccccccccccccccccccccccccccccccccc
cccccccccccccccccccccccccccccccccccccccccccccccccccccccccccccccccccccccccccccccccccccccccccccccccccccccccccccccccccccccccccccccc
cccccccccccccccccccccccccccccccccccccccccccccccccccccccccccccccccccccccccccccccccccccccccccccccccccccccccccccccccccccccccccccccc
cccccccccccccccccccccccccccccccccccccccccccccccccccccccccccccccccccccccccccccccccccccccccccccccccccccccccccccccccccccccccccccccc
cccccccccccccccccccccccccccccccccccccccccccccccccccccccccccccccccccccccccccccccccccccccccccccccccccccccccccccccccccccccccccccccc
cccccccccccccccccccccccccccccccccccccccccccccccccccccccccccccccccccccccccccccccccccccccccccccccccccccccccccccccccccccccccccccccc
cccccccccccccccccccccccccccccccccccccccccccccccccccccccccccccccccccccccccccccccccccccccccccccccccccccccccccccccccccccccccccccccc
cccccccccccccccccccccccccccccccccccccccccccccccccccccccccccccccccccccccccccccccccccccccccccccccccccccccccccccccccccccccccccccccc
cccccccccccccccccccccccccccccccccccccccccccccccccccccccccccccccccccccccccccccccccccccccccccccccccccccccccccccccccccccccccccccccc
cccccccccccccccccccccccccccccccccccccccccccccccccccccccccccccccccccccccccccccccccccccccccccccccccccccccccccccccccccccccccccccccc
cccccccccccccccccccccccccccccccccccccccccccccccccccccccccccccccccccccccccccccccccccccccccccccccccccccccccccccccccccccccccccccccc
cccccccccccccccccccccccccccccccccccccccccccccccccccccccccccccccccccccccccccccccccccccccccccccccccccccccccccccccccccccccccccccccc
cccccccccccccccccccccccccccccccccccccccccccccccccccccccccccccccccccccccccccccccccccccccccccccccccccccccccccccccccccccccccccccccc
cccccccccccccccccccccccccccccccccccccccccccccccccccccccccccccccccccccccccccccccccccccccccccccccccccccccccccccccccccccccccccccccc
cccccccccccccccccccccccccccccccccccccccccccccccccccccccccccccccccccccccccccccccccccccccccccccccccccccccccccccccccccccccccccccccc
cccccccccccccccccccccccccccccccccccccccccccccccccccccccccccccccccccccccccccccccccccccccccccccccccccccccccccccccccccccccccccccccc
__gff__
0000000000000000000000000000000000000000000000000000000000000000000000000000000000000000000000000000000000000000000000000000000000000000000000000000000000000000000000000000000000000000000000000000000000000000000000000000000000000000000000000000000000000000
0000000000000000000000000000000000000000000000000000000000000000000000000000000000000000000000000000000000000000000000000000000000000000000000000000000000000000000000000000000000000000000000000000000000000000000000000000000000000000000000000000000000000000
__map__
0000000000000000000000000000000000000000000000000000000000000000000000000000000000000000000000000000000000000000000000000000000000000000000000000000000000000000000000000000000000000000000000000000000000000000000000000000000000000000000000000000000000000000
0000000000000000000000000000000000000000000000000000000000000000000000000000000000000000000000000000000000000000000000000000000000000000000000000000000000000000000000000000000000000000000000000000000000000000000000000000000000000000000000000000000000000000
0000000000000000000000000000000000000000000000000000000000000000000000000000000000000000000000000000000000000000000000000000000000000000000000000000000000000000000000000000000000000000000000000000000000000000000000000000000000000000000000000000000000000000
0000000000000000000000000000000000000000000000000000000000000000000000000000000000000000000000000000000000000000000000000000000000000000000000000000000000000000000000000000000000000000000000000000000000000000000000000000000000000000000000000000000000000000
0000000000000000000000000000000000000000000000000000000000000000000000000000000000000000000000000000000000000000000000000000000000000000000000000000000000000000000000000000000000000000000000000000000000000000000000000000000000000000000000000000000000000000
0000000000000000000000000000000000000000000000000000000000000000000000000000000000000000000000000000000000000000000000000000000000000000000000000000000000000000000000000000000000000000000000000000000000000000000000000000000000000000000000000000000000000000
0000000000000000000000000000000000000000000000000000000000000000000000000000000000000000000000000000000000000000000000000000000000000000000000000000000000000000000000000000000000000000000000000000000000000000000000000000000000000000000000000000000000000000
0000000000000000000000000000000000000000000000000000000000000000000000000000000000000000000000000000000000000000000000000000000000000000000000000000000000000000000000000000000000000000000000000000000000000000000000000000000000000000000000000000000000000000
0000000000000000000000000000000000000000000000000000000000000000000000000000000000000000000000000000000000000000000000000000000000000000000000000000000000000000000000000000000000000000000000000000000000000000000000000000000000000000000000000000000000000000
0000000000000000000000000000000000000000000000000000000000000000000000000000000000000000000000000000000000000000000000000000000000000000000000000000000000000000000000000000000000000000000000000000000000000000000000000000000000000000000000000000000000000000
0000000000000000000000000000000000000000000000000000000000000000000000000000000000000000000000000000000000000000000000000000000000000000000000000000000000000000000000000000000000000000000000000000000000000000000000000000000000000000000000000000000000000000
0000000000000000000000000000000000000000000000000000000000000000000000000000000000000000000000000000000000000000000000000000000000000000000000000000000000000000000000000000000000000000000000000000000000000000000000000000000000000000000000000000000000000000
0000000000000000000000000000000000000000000000000000000000000000000000000000000000000000000000000000000000000000000000000000000000000000000000000000000000000000000000000000000000000000000000000000000000000000000000000000000000000000000000000000000000000000
0000000000000000000000000000000000000000000000000000000000000000000000000000000000000000000000000000000000000000000000000000000000000000000000000000000000000000000000000000000000000000000000000000000000000000000000000000000000000000000000000000000000000000
0000000000000000000000000000000000000000000000000000000000000000000000000000000000000000000000000000000000000000000000000000000000000000000000000000000000000000000000000000000000000000000000000000000000000000000000000000000000000000000000000000000000000000
0000000000000000000000000000000000000000000000000000000000000000000000000000000000000000000000000000000000000000000000000000000000000000000000000000000000000000000000000000000000000000000000000000000000000000000000000000000000000000000000000000000000000000
0000000000000000000000000000000000000000000000000000000000000000000000000000000000000000000000000000000000000000000000000000000000000000000000000000000000000000000000000000000000000000000000000000000000000000000000000000000000000000000000000000000000000000
0000000000000000000000000000000000000000000000000000000000000000000000000000000000000000000000000000000000000000000000000000000000000000000000000000000000000000000000000000000000000000000000000000000000000000000000000000000000000000000000000000000000000000
0000000000000000000000000000000000000000000000000000000000000000000000000000000000000000000000000000000000000000000000000000000000000000000000000000000000000000000000000000000000000000000000000000000000000000000000000000000000000000000000000000000000000000
0000000000000000000000000000000000000000000000000000000000000000000000000000000000000000000000000000000000000000000000000000000000000000000000000000000000000000000000000000000000000000000000000000000000000000000000000000000000000000000000000000000000000000
0000000000000000000000000000000000000000000000000000000000000000000000000000000000000000000000000000000000000000000000000000000000000000000000000000000000000000000000000000000000000000000000000000000000000000000000000000000000000000000000000000000000000000
0000000000000000000000000000000000000000000000000000000000000000000000000000000000000000000000000000000000000000000000000000000000000000000000000000000000000000000000000000000000000000000000000000000000000000000000000000000000000000000000000000000000000000
0000000000000000000000000000000000000000000000000000000000000000000000000000000000000000000000000000000000000000000000000000000000000000000000000000000000000000000000000000000000000000000000000000000000000000000000000000000000000000000000000000000000000000
0000000000000000000000000000000000000000000000000000000000000000000000000000000000000000000000000000000000000000000000000000000000000000000000000000000000000000000000000000000000000000000000000000000000000000000000000000000000000000000000000000000000000000
0000000000000000000000000000000000000000000000000000000000000000000000000000000000000000000000000000000000000000000000000000000000000000000000000000000000000000000000000000000000000000000000000000000000000000000000000000000000000000000000000000000000000000
0000000000000000000000000000000000000000000000000000000000000000000000000000000000000000000000000000000000000000000000000000000000000000000000000000000000000000000000000000000000000000000000000000000000000000000000000000000000000000000000000000000000000000
0000000000000000000000000000000000000000000000000000000000000000000000000000000000000000000000000000000000000000000000000000000000000000000000000000000000000000000000000000000000000000000000000000000000000000000000000000000000000000000000000000000000000000
0000000000000000000000000000000000000000000000000000000000000000000000000000000000000000000000000000000000000000000000000000000000000000000000000000000000000000000000000000000000000000000000000000000000000000000000000000000000000000000000000000000000000000
0000000000000000000000000000000000000000000000000000000000000000000000000000000000000000000000000000000000000000000000000000000000000000000000000000000000000000000000000000000000000000000000000000000000000000000000000000000000000000000000000000000000000000
0000000000000000000000000000000000000000000000000000000000000000000000000000000000000000000000000000000000000000000000000000000000000000000000000000000000000000000000000000000000000000000000000000000000000000000000000000000000000000000000000000000000000000
0000000000000000000000000000000000000000000000000000000000000000000000000000000000000000000000000000000000000000000000000000000000000000000000000000000000000000000000000000000000000000000000000000000000000000000000000000000000000000000000000000000000000000
0000000000000000000000000000000000000000000000000000000000000000000000000000000000000000000000000000000000000000000000000000000000000000000000000000000000000000000000000000000000000000000000000000000000000000000000000000000000000000000000000000000000000000
